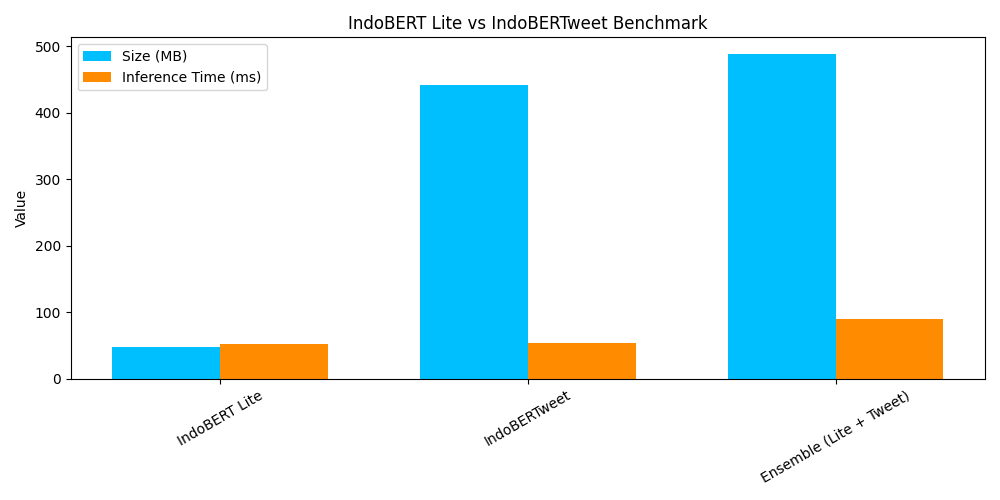

The data file committed next to this chart (first rows):
Model, Size_MB, Params_M, Inference_s, Throughput, Notes
IndoBERT Lite, 46.75, 11.69, 0.0515, 19.41, indobert-lite-base-p1
IndoBERTweet, 442.3, 110.6, 0.0537, 18.62, indobertweet-base-uncased
Ensemble (Lite + Tweet), 489, 11686002, 0.0896, 11.16, Average logits
